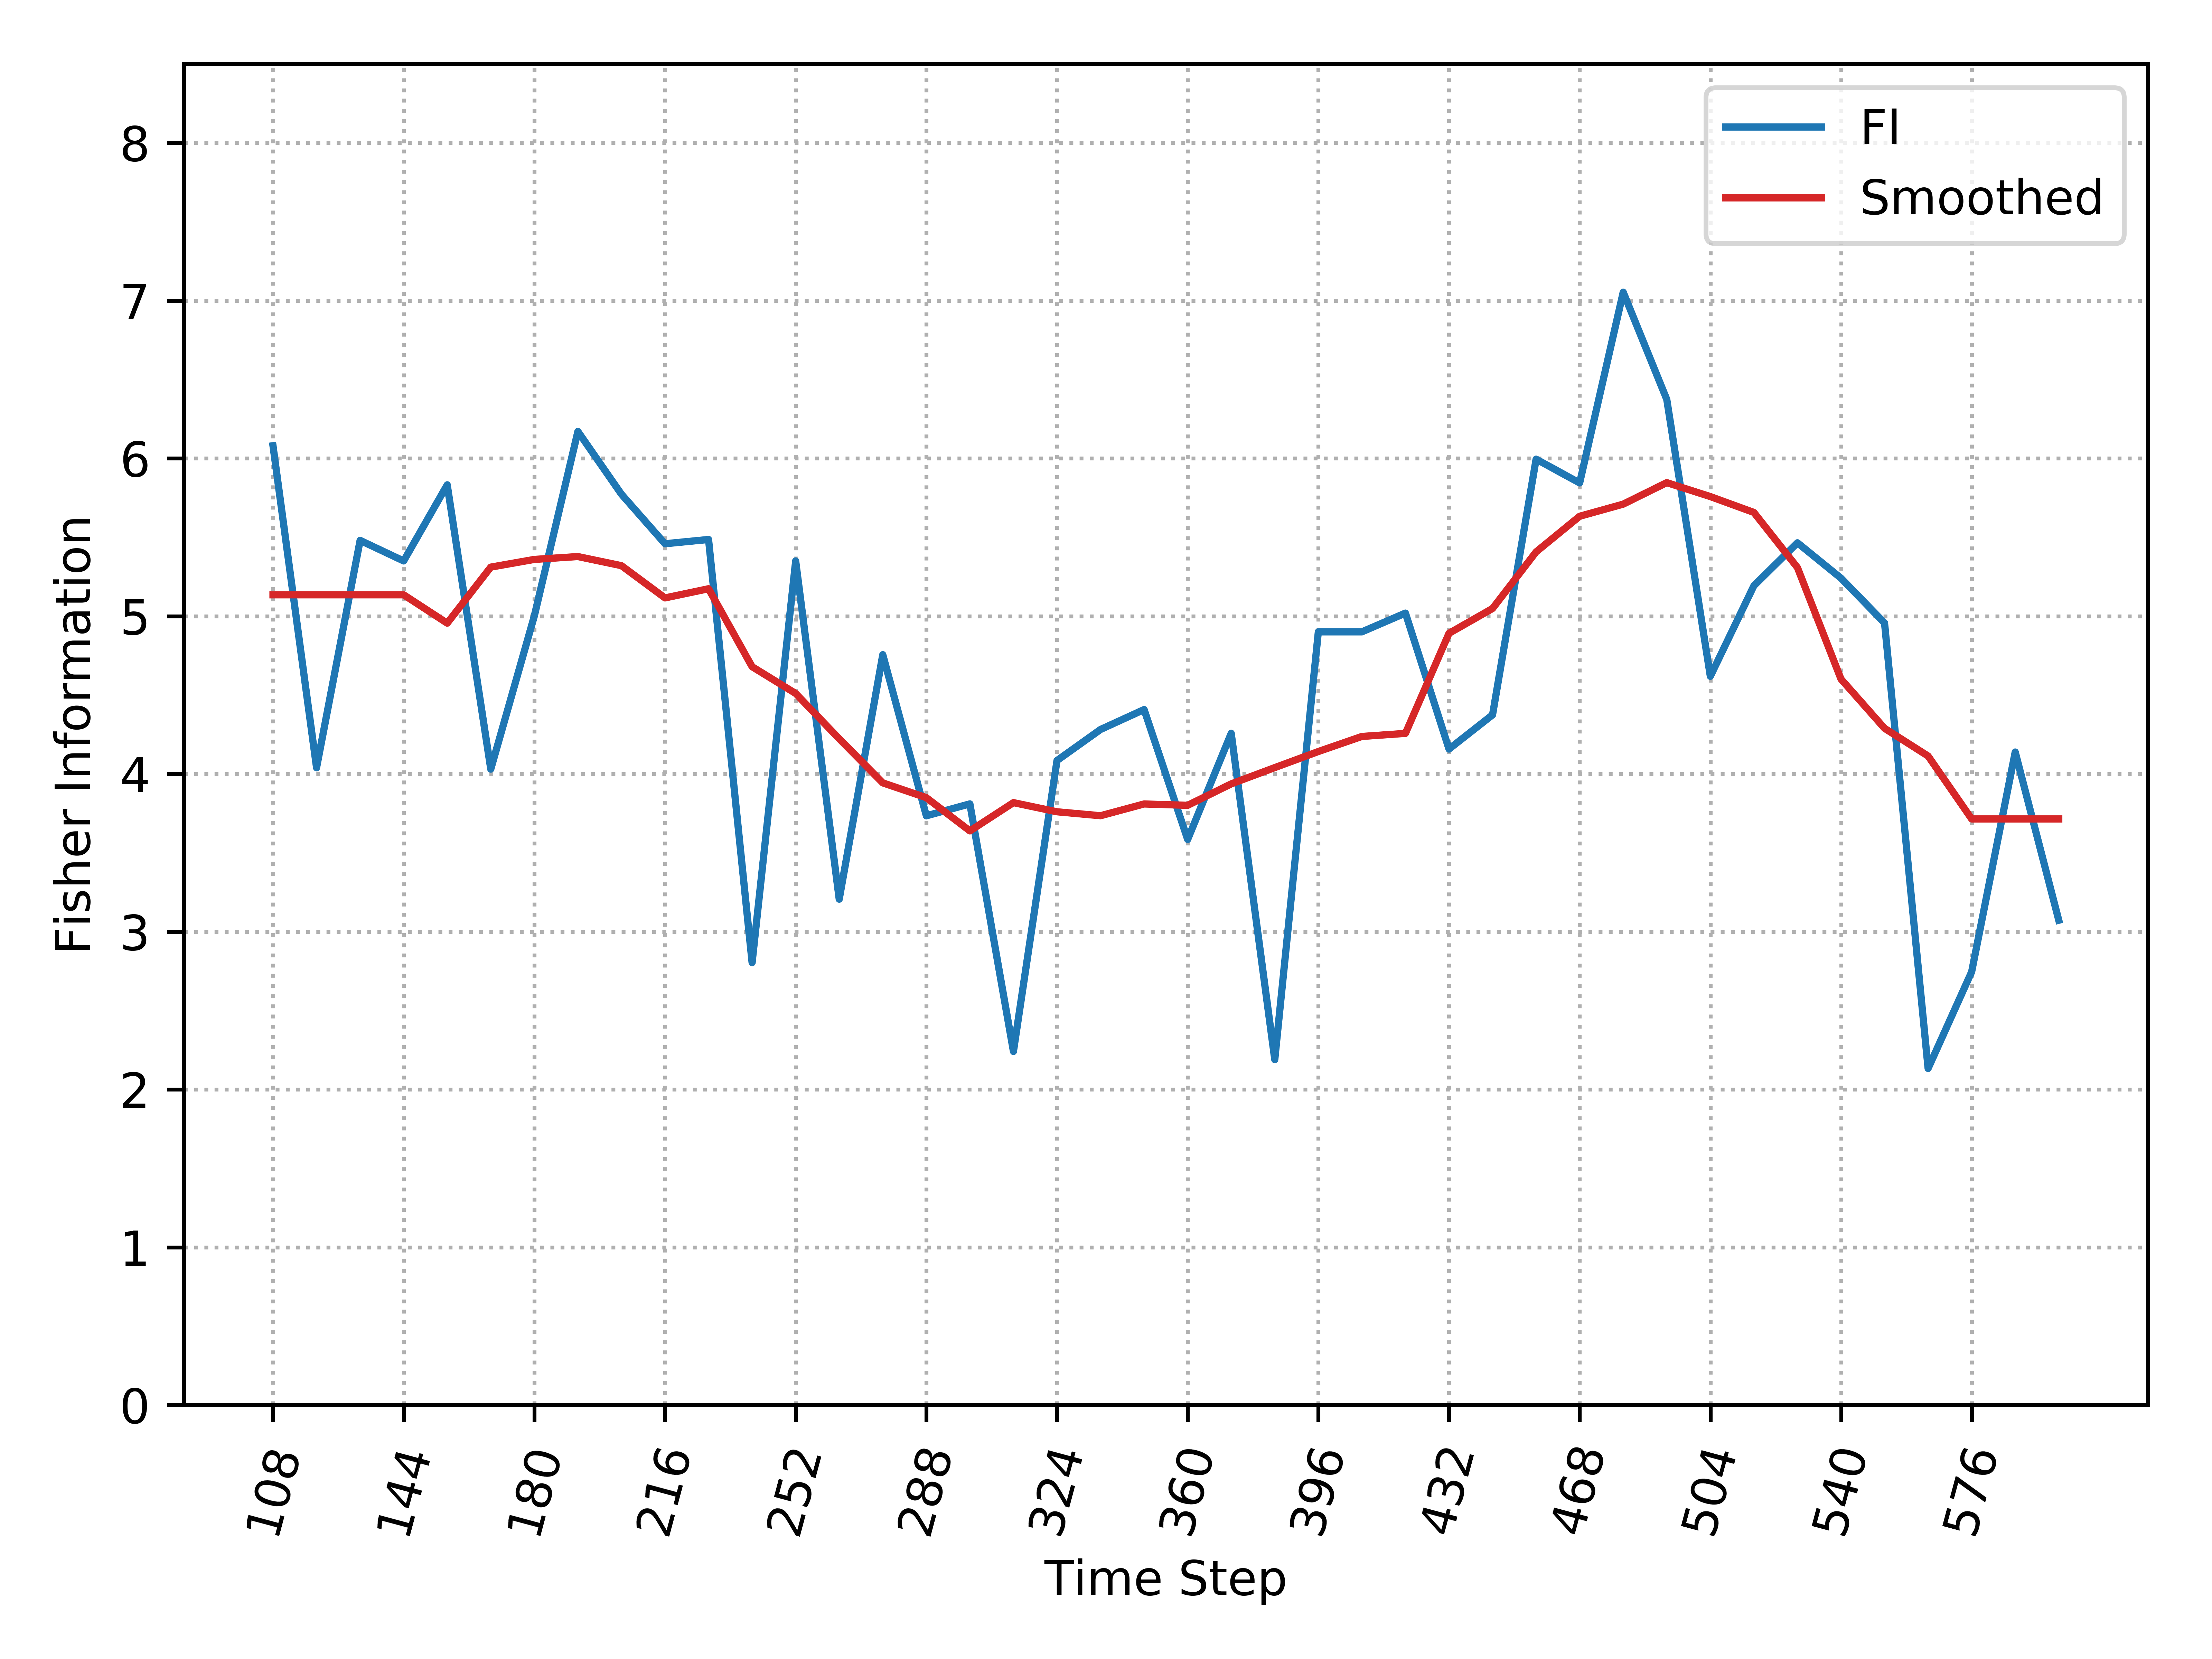

Values plotted in this chart, from the file beside it:
, Time_Step, FI, Smooth_FI
0, 108, 6.08, 5.135
1, 120, 4.039, 5.135
2, 132, 5.48, 5.135
3, 144, 5.35, 5.135
4, 156, 5.832, 4.955
5, 168, 4.03, 5.311
6, 180, 5.001, 5.359
7, 192, 6.171, 5.378
8, 204, 5.773, 5.32
9, 216, 5.459, 5.115
10, 228, 5.486, 5.174
11, 240, 2.803, 4.679
12, 252, 5.35, 4.51
13, 264, 3.206, 4.222
14, 276, 4.756, 3.943
15, 288, 3.734, 3.849
16, 300, 3.81, 3.639
17, 312, 2.241, 3.818
18, 324, 4.085, 3.76
19, 336, 4.282, 3.735
20, 348, 4.408, 3.809
21, 360, 3.584, 3.801
22, 372, 4.257, 3.937
23, 384, 2.189, 4.04
24, 396, 4.9, 4.142
25, 408, 4.9, 4.237
26, 420, 5.019, 4.257
27, 432, 4.157, 4.891
28, 444, 4.374, 5.048
29, 456, 5.995, 5.407
30, 468, 5.844, 5.633
31, 480, 7.053, 5.71
32, 492, 6.374, 5.846
33, 504, 4.619, 5.758
34, 516, 5.193, 5.657
35, 528, 5.465, 5.308
36, 540, 5.241, 4.601
37, 552, 4.957, 4.289
38, 564, 2.133, 4.113
39, 576, 2.746, 3.714
40, 588, 4.139, 3.714
41, 600, 3.072, 3.714
